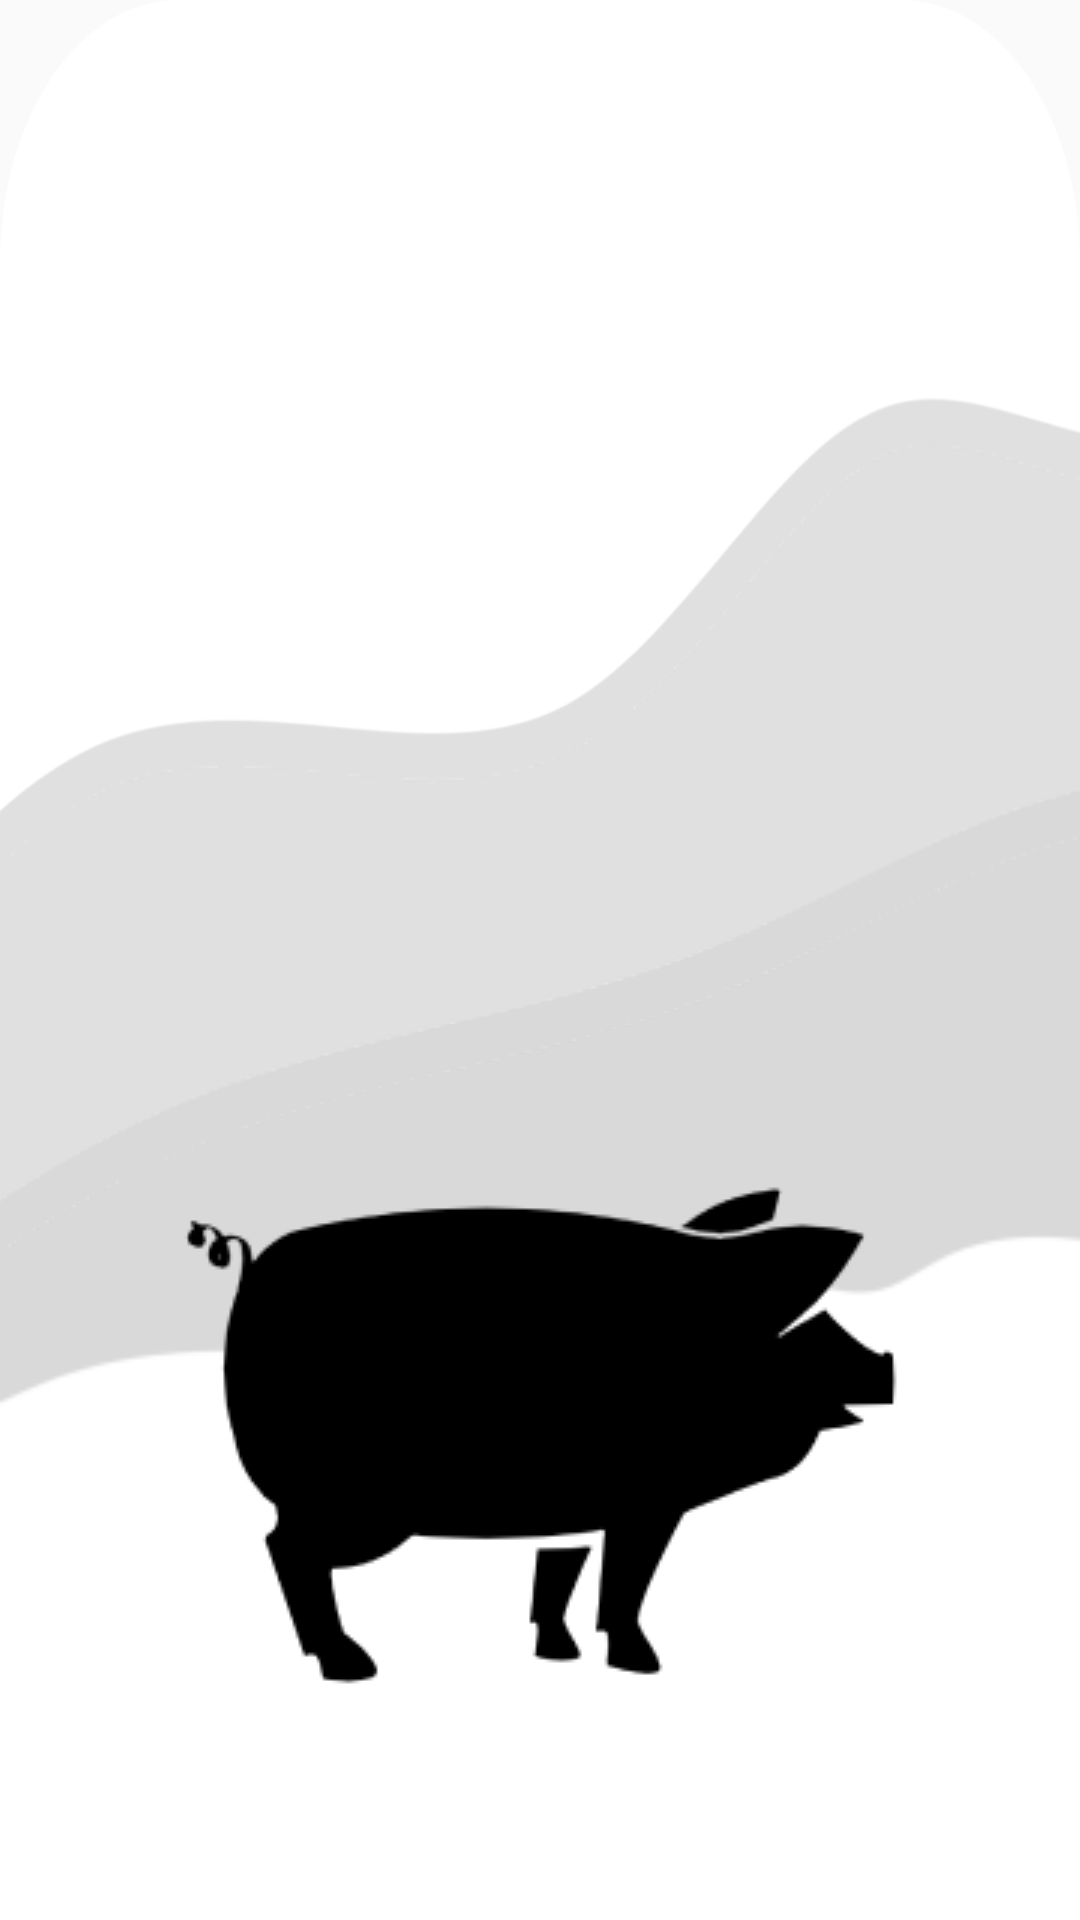

Here is an Android app screen rendered from its layout file. Give the layout XML and the strings, colors and styles it references.
<!-- AndroidManifest.xml: application theme AppTheme -->
<!-- res/layout/layout_category.xml -->
<?xml version="1.0" encoding="utf-8"?>
<androidx.constraintlayout.widget.ConstraintLayout xmlns:android="http://schemas.android.com/apk/res/android"
    xmlns:app="http://schemas.android.com/apk/res-auto"
    xmlns:tools="http://schemas.android.com/tools"
    android:id="@+id/swine_id"
    android:layout_width="match_parent"
    android:layout_height="match_parent"
    android:layout_alignParentLeft="true"
    android:layout_alignParentTop="true"
    android:background="@drawable/shapebackgr"

    android:visibility="visible"
    app:layout_constraintBottom_toTopOf="@+id/list_id"
    app:layout_constraintStart_toStartOf="parent">













    <androidx.constraintlayout.widget.ConstraintLayout
        android:id="@+id/niglay"
        android:layout_width="match_parent"
        android:layout_height="match_parent"
        app:layout_constraintBottom_toBottomOf="parent"
        android:background="@drawable/shapebackgr"
        app:layout_constraintStart_toStartOf="parent">

        <ImageView
            android:id="@+id/colorBackIV"
            android:layout_width="match_parent"
            android:layout_height="match_parent"
            android:adjustViewBounds="false"

            android:background="@drawable/fon"
            android:foreground="#33F2695F"
            android:scaleType="fitXY"
            android:visibility="visible"
            app:layout_constraintStart_toStartOf="parent"
            app:layout_constraintTop_toTopOf="parent" />

        <ImageView
            android:id="@+id/imageView7"
            android:layout_width="match_parent"
            android:layout_height="0dp"
            android:layout_marginTop="-20dp"
            android:adjustViewBounds="false"
            android:scaleType="fitXY"
            android:visibility="visible"
            app:layout_constraintBottom_toBottomOf="@+id/colorBackIV"
            app:layout_constraintEnd_toEndOf="parent"
            app:layout_constraintStart_toStartOf="parent"
            app:layout_constraintTop_toTopOf="parent"
            app:srcCompat="@drawable/foregroundlow" />

        <ImageView
            android:id="@+id/imageView2"
            android:layout_width="match_parent"
            android:layout_height="match_parent"
            android:adjustViewBounds="true"
            android:visibility="visible"
            app:layout_constraintStart_toStartOf="parent"
            app:layout_constraintTop_toTopOf="parent"
            app:srcCompat="@drawable/foregroundlow" />

        <LinearLayout
            android:layout_width="match_parent"
            android:layout_height="match_parent"
            android:orientation="vertical"
            android:visibility="visible"
            app:layout_constraintBottom_toBottomOf="parent"
            app:layout_constraintEnd_toEndOf="parent"
            app:layout_constraintStart_toStartOf="parent"
            app:layout_constraintTop_toTopOf="parent">

            <FrameLayout
                android:layout_width="match_parent"
                android:layout_height="0dp"
                android:layout_weight="1">

            </FrameLayout>

            <ImageView
                android:id="@+id/categoryIV"
                android:layout_width="match_parent"
                android:layout_height="0dp"
                android:layout_weight="1"
                android:adjustViewBounds="true"
                android:scaleType="centerInside"
                app:srcCompat="@drawable/swinepic" />

        </LinearLayout>

        <ImageView
            android:id="@+id/imageView5"
            android:layout_width="match_parent"
            android:layout_height="50dp"
            android:visibility="visible"
            app:layout_constraintBottom_toBottomOf="parent"
            app:layout_constraintStart_toStartOf="parent"
            app:srcCompat="@drawable/shapewhitegrad" />

    </androidx.constraintlayout.widget.ConstraintLayout>

</androidx.constraintlayout.widget.ConstraintLayout>
<!-- resources referenced by this layout -->
<resources>
  <!-- drawable fon: png bitmap (drawable, 32408 bytes) -->
  <!-- drawable foregroundlow: png bitmap (drawable-v24, 2622 bytes) -->
  <!-- drawable shapebackgr (drawable) -->
  <?xml version="1.0" encoding="utf-8"?>
  <shape xmlns:android="http://schemas.android.com/apk/res/android">
  <solid android:color="@android:color/transparent"></solid>
      <corners android:topLeftRadius="20dp" android:topRightRadius="20dp"></corners>
  </shape>
  <!-- drawable shapewhitegrad (drawable) -->
  <?xml version="1.0" encoding="utf-8"?>
  <shape xmlns:android="http://schemas.android.com/apk/res/android">
   <gradient android:startColor="#fff"  android:angle="90"></gradient>
  </shape>
  <!-- drawable swinepic: png bitmap (drawable-v24, 5570 bytes) -->
  <style name="AppTheme" parent="Theme.AppCompat.Light.NoActionBar">
          
          <item name="colorPrimary">@color/colorPrimary</item>
          <item name="colorPrimaryDark">#fff</item>
          <item name="colorAccent">@color/colorAccent</item>
      </style>
  <color name="colorPrimary">#F2695F</color>
  <color name="colorAccent">#03DAC5</color>
</resources>
